Run: headless pygame with SDL's dummy video driver; simulated clock (each Clock.tick advances the game by its frame time, no real sleeping); random seed 0; keys injected as events and as key.get_pressed() state; no mouse input.
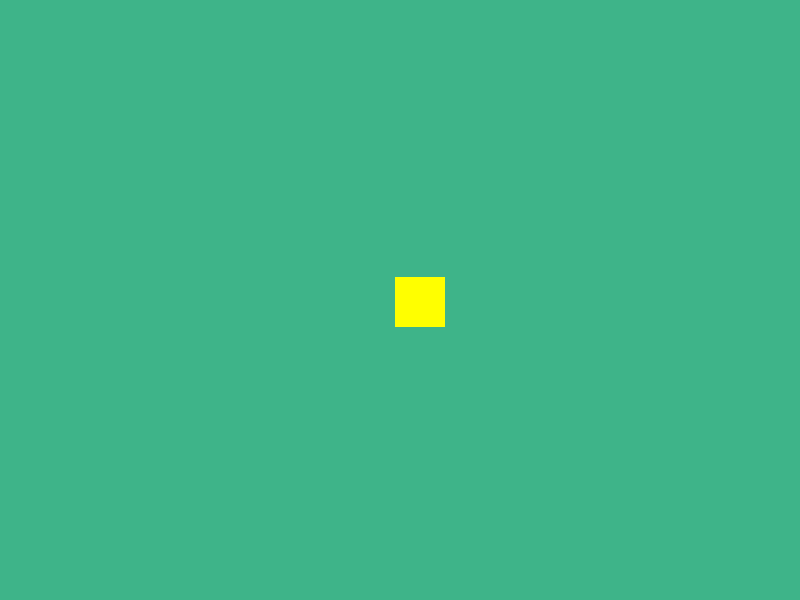
Frame 1 of 4 · flips 1–60 · no input
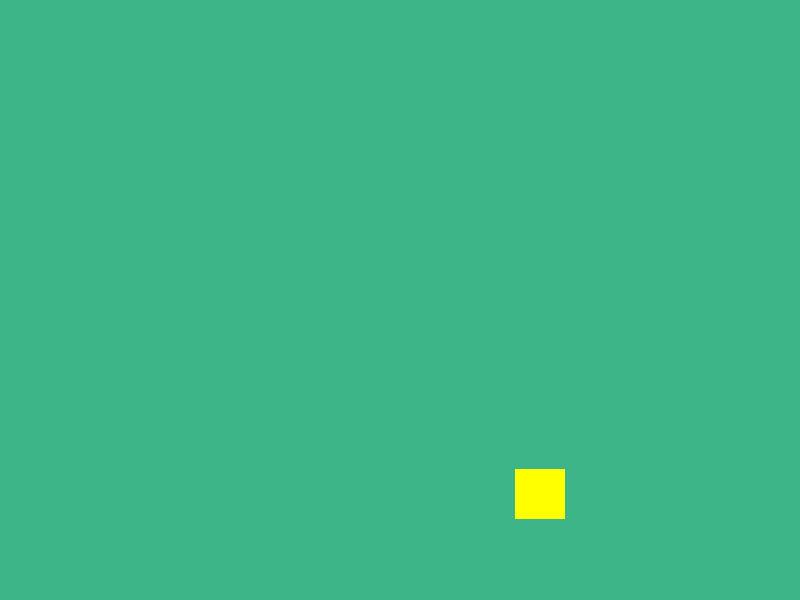
Frame 2 of 4 · flips 61–180 · tapped SPACE, RETURN · held RIGHT (→), D
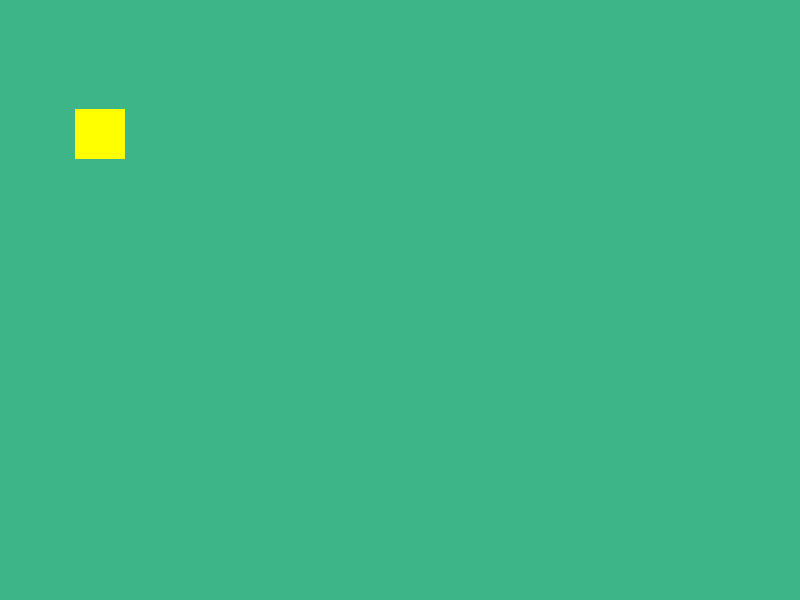
Frame 3 of 4 · flips 181–300 · held DOWN (↓), S
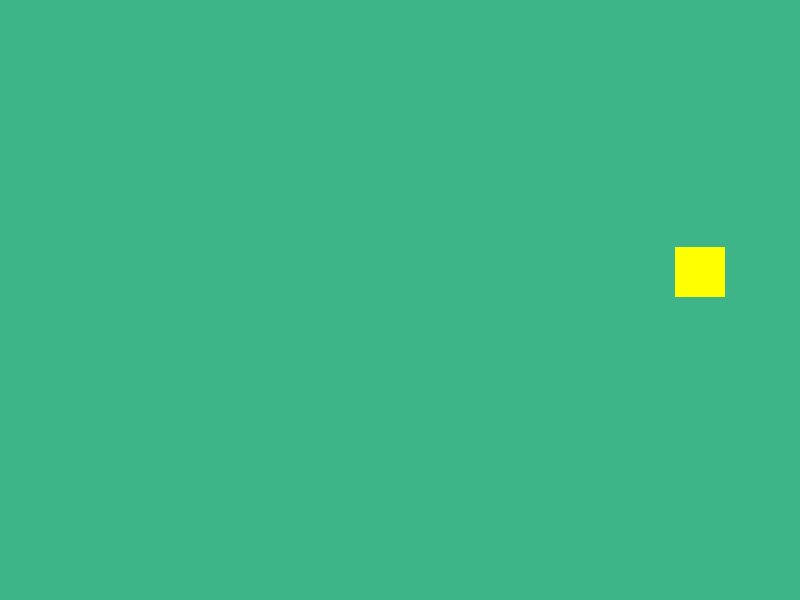
Frame 4 of 4 · flips 301–420 · held LEFT (←), A, UP (↑), W

The pygame program that drew these frames:

# GitHub:
# https://github.com/sstankevych999/ekids226/blob/main/MyGame/flying_box.py
#
import pygame

pygame.init()

SCREEN_WIDHT = 800
SCREEN_HEIGTH = 600

YELLOW = (255, 255, 0)
MINT = (62, 180, 137)

GAME_WIN = pygame.display.set_mode((SCREEN_WIDHT, SCREEN_HEIGTH))
pygame.display.set_caption("eKids - Flying box")
done = False
FPS = 60
clock = pygame.time.Clock()

rect_x = 100
rect_y = 100
rect_change_x = 5
rect_change_y = 3

while not done:
    clock.tick(FPS)
    pygame.display.update()
    for event in pygame.event.get():
        if event.type == pygame.QUIT:
            done = True

    if rect_x > SCREEN_WIDHT - 50 or rect_x < 0:
        rect_change_x = rect_change_x * -1
    if rect_y > SCREEN_HEIGTH - 50 or rect_y < 0:
        rect_change_y = rect_change_y * -1

    rect_x += rect_change_x
    rect_y += rect_change_y


    GAME_WIN.fill(MINT)
    pygame.draw.rect(GAME_WIN, YELLOW, (rect_x, rect_y, 50, 50), 0)
